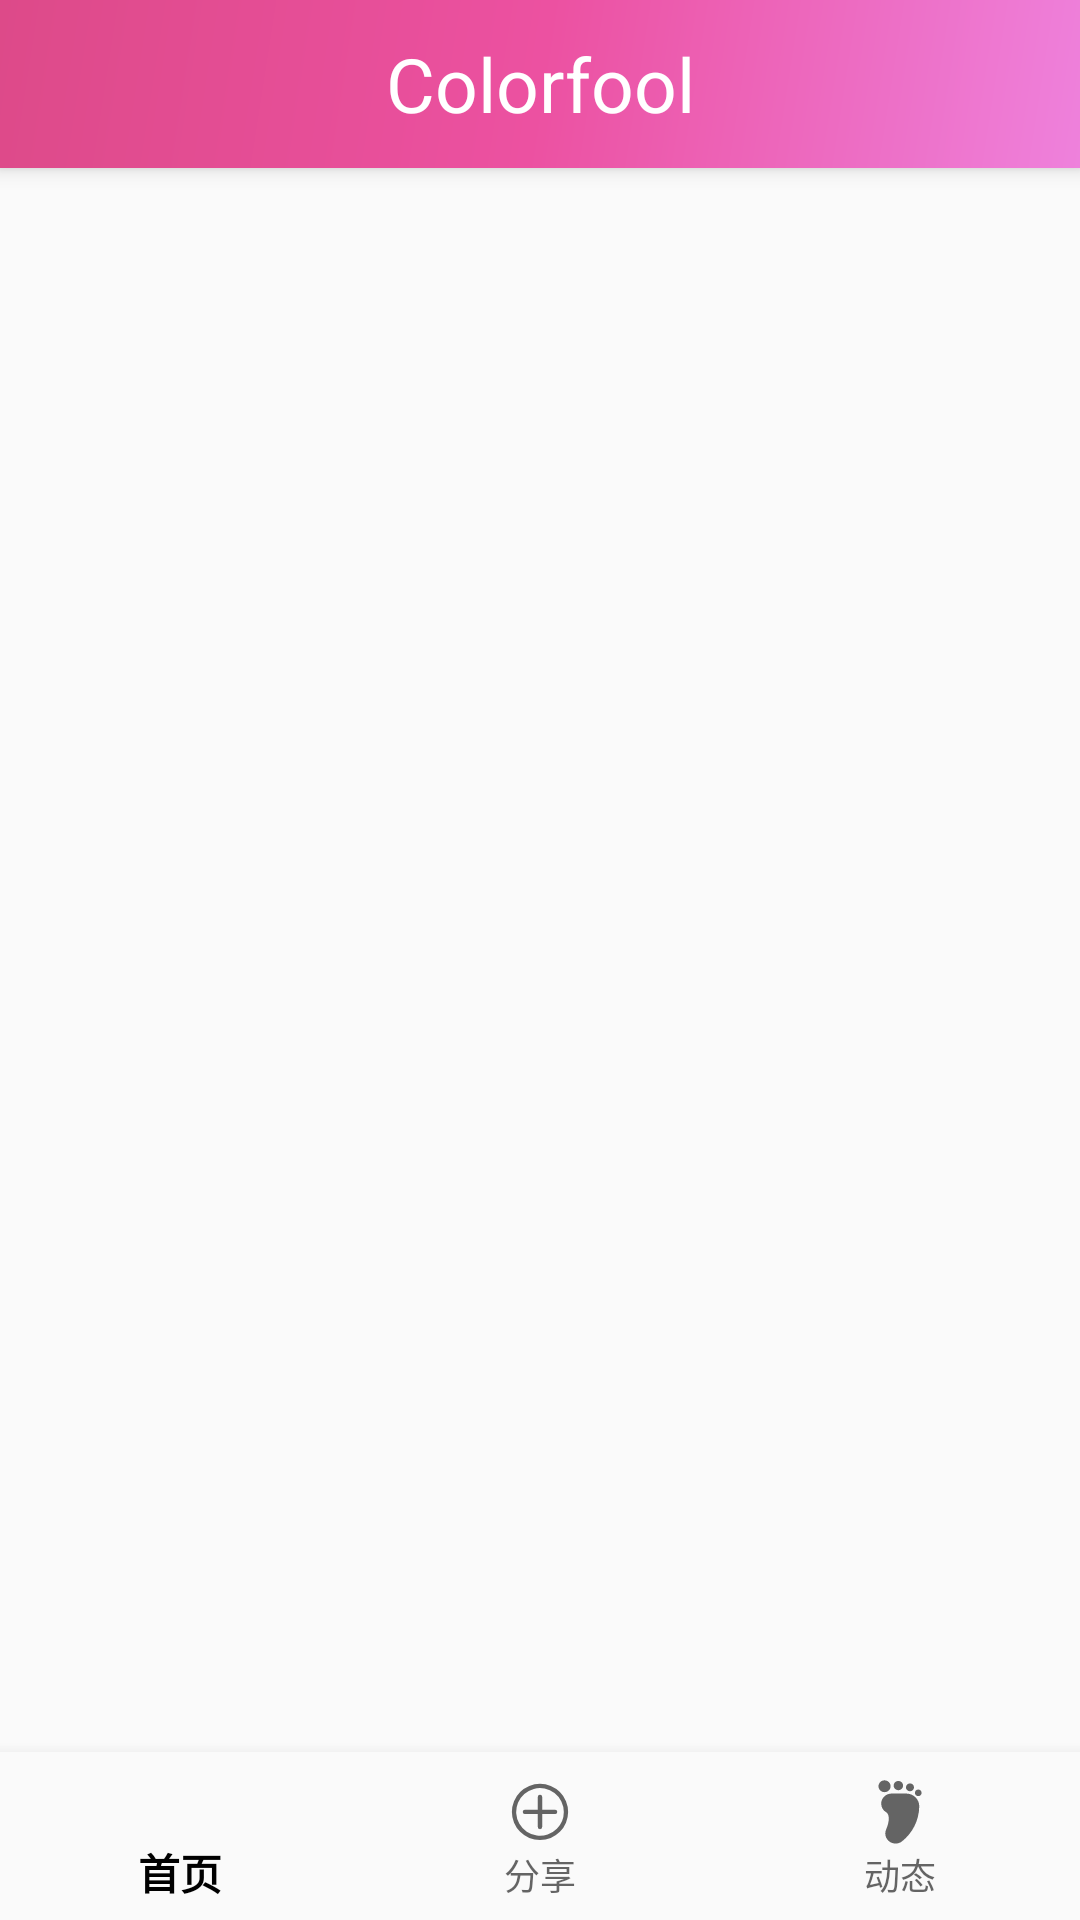

Layout XML and referenced resources for this Android screen:
<!-- AndroidManifest.xml: application theme AppTheme -->
<!-- res/layout/main_bar.xml -->
<?xml version="1.0" encoding="utf-8"?>
<android.support.design.widget.CoordinatorLayout xmlns:android="http://schemas.android.com/apk/res/android"
    xmlns:app="http://schemas.android.com/apk/res-auto"
    xmlns:tools="http://schemas.android.com/tools"
    android:layout_width="match_parent"
    android:layout_height="match_parent"
    tools:context=".Activity.MainActivity">

    

    
    <android.support.design.widget.AppBarLayout
        android:layout_width="match_parent"
        android:layout_height="wrap_content"
        >

        
        
        <android.support.v7.widget.Toolbar
            android:id="@+id/toolbar"
            android:layout_width="match_parent"
            android:layout_height="wrap_content"
            android:background="@drawable/toolbar"
            android:fitsSystemWindows="true"
            android:theme="@style/AppTheme.ToolBar">

            <TextView
                android:id="@+id/toolbar_title"
                android:text="@string/app_name"
                android:layout_width="wrap_content"
                android:layout_height="wrap_content"
                android:layout_gravity="center"
                android:singleLine="true"
                android:textColor="@android:color/white"
                android:textSize="25sp" />

        </android.support.v7.widget.Toolbar>

    </android.support.design.widget.AppBarLayout>

    
    <include layout="@layout/main_container" />

</android.support.design.widget.CoordinatorLayout>
<!-- res/layout/main_container.xml (included above) -->
<?xml version="1.0" encoding="utf-8"?>
<android.support.constraint.ConstraintLayout xmlns:android="http://schemas.android.com/apk/res/android"
    xmlns:app="http://schemas.android.com/apk/res-auto"
    xmlns:tools="http://schemas.android.com/tools"
    android:id="@+id/container"
    android:layout_width="match_parent"
    android:layout_height="match_parent"
    app:layout_behavior="@string/appbar_scrolling_view_behavior"
    tools:context=".Activity.MainActivity"
    tools:showIn="@layout/main_bar">

    

    
    <LinearLayout
        android:layout_width="match_parent"
        android:layout_height="match_parent"
        android:orientation="vertical">

        
        <FrameLayout
            android:id="@+id/fm_container"
            android:layout_width="match_parent"
            android:layout_height="match_parent">
        </FrameLayout>

    </LinearLayout>

    
    
        
        
        
        
        
        
        
        
        
        
        
        

    
    <android.support.design.widget.BottomNavigationView
        android:id="@+id/navigation_bottom"
        android:layout_width="match_parent"
        android:layout_height="wrap_content"
        android:background="?android:attr/windowBackground"
        app:layout_constraintBottom_toBottomOf="parent"
        app:layout_constraintHorizontal_bias="0.0"
        app:layout_constraintLeft_toLeftOf="parent"
        app:layout_constraintRight_toRightOf="parent"
        app:menu="@menu/bottom_nav_menu" />

</android.support.constraint.ConstraintLayout>
<!-- resources referenced by this layout -->
<resources>
  <!-- drawable ic_bottom_add (drawable) -->
  <vector android:height="24dp" android:viewportHeight="1024"
      android:viewportWidth="1024" android:width="24dp" xmlns:android="http://schemas.android.com/apk/res/android">
      <path android:fillColor="#D7DEFF" android:pathData="M485.3,502.9m-457.3,0a457.3,457.3 0,1 0,914.6 0,457.3 457.3,0 1,0 -914.6,0Z"/>
      <path android:fillColor="#2E3468" android:pathData="M512.5,1009.5c-67.2,0 -132.5,-13.2 -193.9,-39.1 -59.3,-25.1 -112.6,-61 -158.3,-106.7 -45.7,-45.7 -81.6,-99 -106.7,-158.3 -26,-61.4 -39.1,-126.6 -39.1,-193.9 0,-67.2 13.2,-132.5 39.1,-193.9 25.1,-59.3 61,-112.6 106.7,-158.3s99,-81.6 158.3,-106.7c61.4,-26 126.6,-39.1 193.9,-39.1 73.8,0 144.8,15.8 211.2,46.9 6.8,3.2 9.7,11.2 6.5,18 -3.2,6.8 -11.2,9.7 -18,6.5 -62.7,-29.4 -129.9,-44.3 -199.7,-44.3 -259.7,0 -471,211.3 -471,471s211.3,471 471,471 471,-211.3 471,-471c0,-145.3 -65.6,-280.3 -179.9,-370.3 -5.9,-4.6 -6.9,-13.1 -2.3,-19 4.6,-5.9 13.1,-6.9 19,-2.3 58,45.6 105.9,104.5 138.6,170.4 34.3,69.1 51.7,143.5 51.7,221.2 0,67.2 -13.2,132.5 -39.1,193.9 -25.1,59.3 -61,112.6 -106.7,158.3 -45.7,45.7 -99,81.6 -158.3,106.7 -61.5,25.9 -126.7,39 -194,39z"/>
      <path android:fillColor="#2E3468" android:pathData="M777.7,525H247.3c-7.5,0 -13.5,-6.1 -13.5,-13.5 0,-7.5 6.1,-13.5 13.5,-13.5h530.4c7.5,0 13.5,6.1 13.5,13.5 0.1,7.4 -6,13.5 -13.5,13.5z"/>
      <path android:fillColor="#2E3468" android:pathData="M512.5,790.2c-7.5,0 -13.5,-6.1 -13.5,-13.5V246.3c0,-7.5 6.1,-13.5 13.5,-13.5 7.5,0 13.5,6.1 13.5,13.5v530.4c0.1,7.4 -6,13.5 -13.5,13.5z"/>
  </vector>
  <!-- drawable toolbar (drawable) -->
  <shape xmlns:android="http://schemas.android.com/apk/res/android"
      android:shape="rectangle">
      
      <gradient
          android:angle="135"
          android:endColor="#DD4A89"
          android:centerColor="#EC51A1"
          android:startColor="#EE81DC"
          android:type="linear" />
  </shape>
  <string name="app_name">Colorfool</string>
  <style name="AppTheme.ToolBar" parent="Widget.AppCompat.PopupMenu.Overflow">
          
          <item name="overlapAnchor">false</item>
          
          <item name="android:colorBackground">#90000000</item>
          
          <item name="android:textColor">@color/cw_2</item>
          
          <item name="android:dropDownVerticalOffset">-15dp</item>
          
          <item name="android:dropDownHorizontalOffset">0dp</item>
          
          <item name="actionOverflowButtonStyle">@style/OverflowButtonStyle</item>
          
          <item name="actionOverflowMenuStyle">@style/OverflowMenuStyle</item>
      </style>
  <style name="AppTheme" parent="Theme.AppCompat.Light.NoActionBar">
          
          <item name="colorPrimary">@color/colorPrimary</item>
          <item name="colorPrimaryDark">@color/colorPrimaryDark</item>
          <item name="colorAccent">@color/colorAccent</item>
          
          <item name="actionOverflowMenuStyle">@style/OverflowMenuStyle</item>
      </style>
  <color name="cw_2">#FFFAFA</color>
  <style name="OverflowButtonStyle" parent="@style/Widget.AppCompat.Toolbar.Button.Navigation">
          <item name="android:src">@drawable/bar_more</item>
      </style>
  <style name="OverflowMenuStyle" parent="@style/Widget.AppCompat.PopupMenu.Overflow">
          
          <item name="android:dropDownVerticalOffset">15dp</item>
          
          <item name="android:dropDownHorizontalOffset">100dp</item>
          <item name="android:dropDownWidth">30dp</item>
  
      </style>
  <color name="colorPrimary">#ff000000</color>
  <color name="colorPrimaryDark">#00574B</color>
  <color name="colorAccent">#D81B60</color>
</resources>
